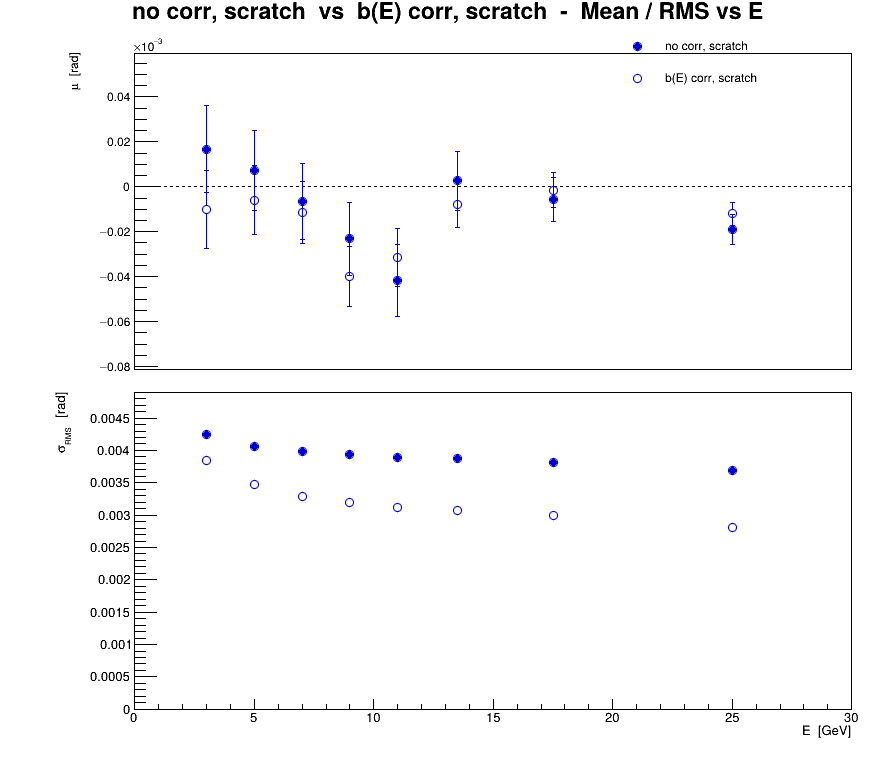

Data behind this chart, as committed beside it:
series, variant, residual, E, mu, dmu, sigma, dsigma
0, no corr, scratch, eta, 3, 1.6806e-05, 1.91556e-05, 0.004252, 1.3545e-05
0, no corr, scratch, eta, 5, 7.21878e-06, 1.79142e-05, 0.004064, 1.26673e-05
0, no corr, scratch, eta, 7, -6.70107e-06, 1.68455e-05, 0.00398, 1.19116e-05
0, no corr, scratch, eta, 9, -2.31658e-05, 1.63195e-05, 0.003943, 1.15396e-05
0, no corr, scratch, eta, 11, -4.1829e-05, 1.6026e-05, 0.003894, 1.13321e-05
0, no corr, scratch, eta, 13.5, 2.64741e-06, 1.30088e-05, 0.003872, 9.19861e-06
0, no corr, scratch, eta, 17.5, -5.73154e-06, 9.9133e-06, 0.003816, 7.00976e-06
0, no corr, scratch, eta, 25, -1.91279e-05, 6.72896e-06, 0.003685, 4.75809e-06
1, b(E) corr, scratch, eta, 3, -1.00065e-05, 1.7309e-05, 0.003842, 1.22393e-05
1, b(E) corr, scratch, eta, 5, -6.05289e-06, 1.53412e-05, 0.00348, 1.08478e-05
1, b(E) corr, scratch, eta, 7, -1.15029e-05, 1.39436e-05, 0.003294, 9.85964e-06
1, b(E) corr, scratch, eta, 9, -3.99232e-05, 1.32539e-05, 0.003202, 9.37191e-06
1, b(E) corr, scratch, eta, 11, -3.13971e-05, 1.28384e-05, 0.00312, 9.07813e-06
1, b(E) corr, scratch, eta, 13.5, -7.93095e-06, 1.03105e-05, 0.003069, 7.29064e-06
1, b(E) corr, scratch, eta, 17.5, -1.6024e-06, 7.78099e-06, 0.002996, 5.50199e-06
1, b(E) corr, scratch, eta, 25, -1.19422e-05, 5.13403e-06, 0.002812, 3.63031e-06
